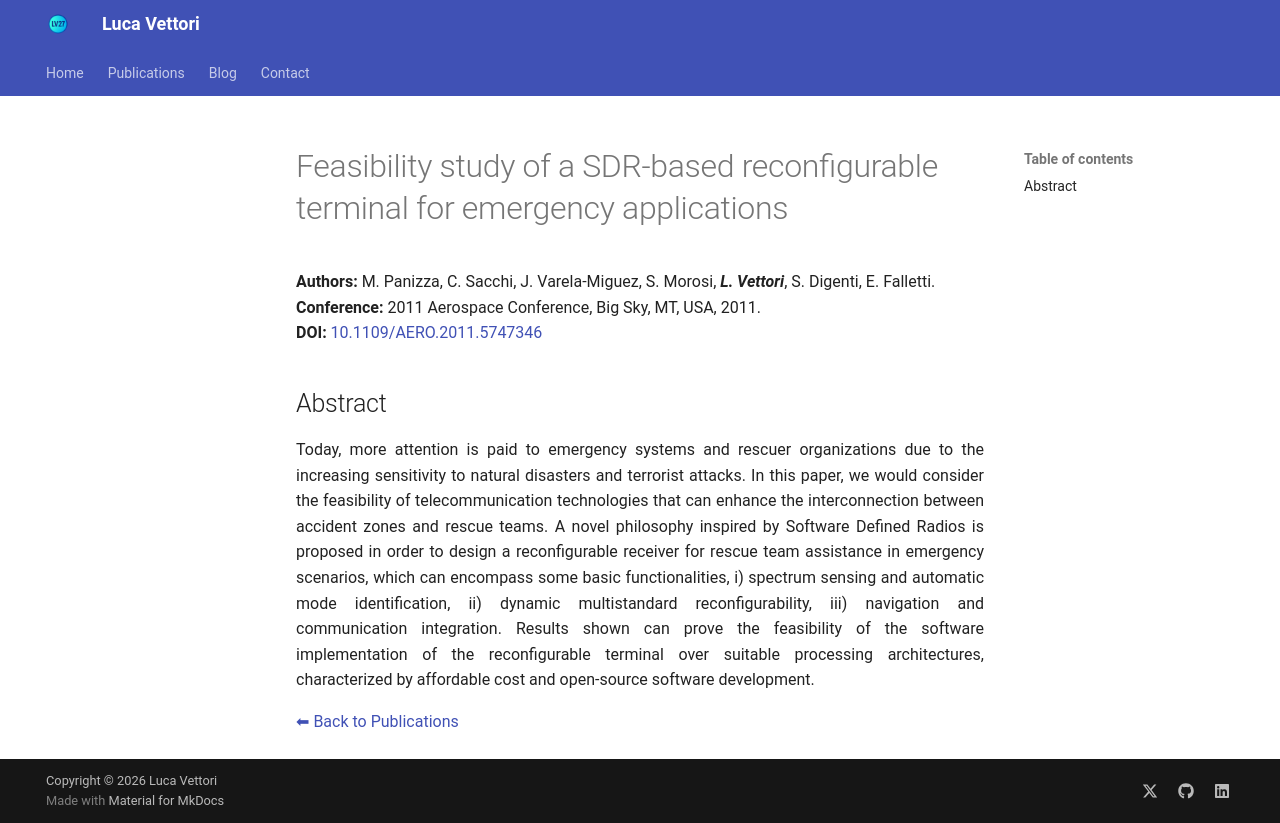

repository: LucaV27/LucaV27.github.io · page: publications/2011_Aerospace_Panizza/index.html · generator: mkdocs

# Feasibility study of a SDR-based reconfigurable terminal for emergency applications

**Authors:** M. Panizza, C. Sacchi, J. Varela-Miguez, S. Morosi, _**L. Vettori**_, S. Digenti, E. Falletti.  
**Conference:** 2011 Aerospace Conference, Big Sky, MT, USA, 2011.  
**DOI:** <a href="https://doi.org/10.1109/AERO.2011.5747346" target="_blank" rel="noopener noreferrer">10.1109/AERO.2011.5747346</a>

## Abstract

Today, more attention is paid to emergency systems and rescuer organizations due to the increasing sensitivity to natural disasters and terrorist attacks. In this paper, we would consider the feasibility of telecommunication technologies that can enhance the interconnection between accident zones and rescue teams. A novel philosophy inspired by Software Defined Radios is proposed in order to design a reconfigurable receiver for rescue team assistance in emergency scenarios, which can encompass some basic functionalities, i) spectrum sensing and automatic mode identification, ii) dynamic multistandard reconfigurability, iii) navigation and communication integration. Results shown can prove the feasibility of the software implementation of the reconfigurable terminal over suitable processing architectures, characterized by affordable cost and open-source software development.
{ style="text-align: justify" }

[⬅ Back to Publications](index_conferences.md)
